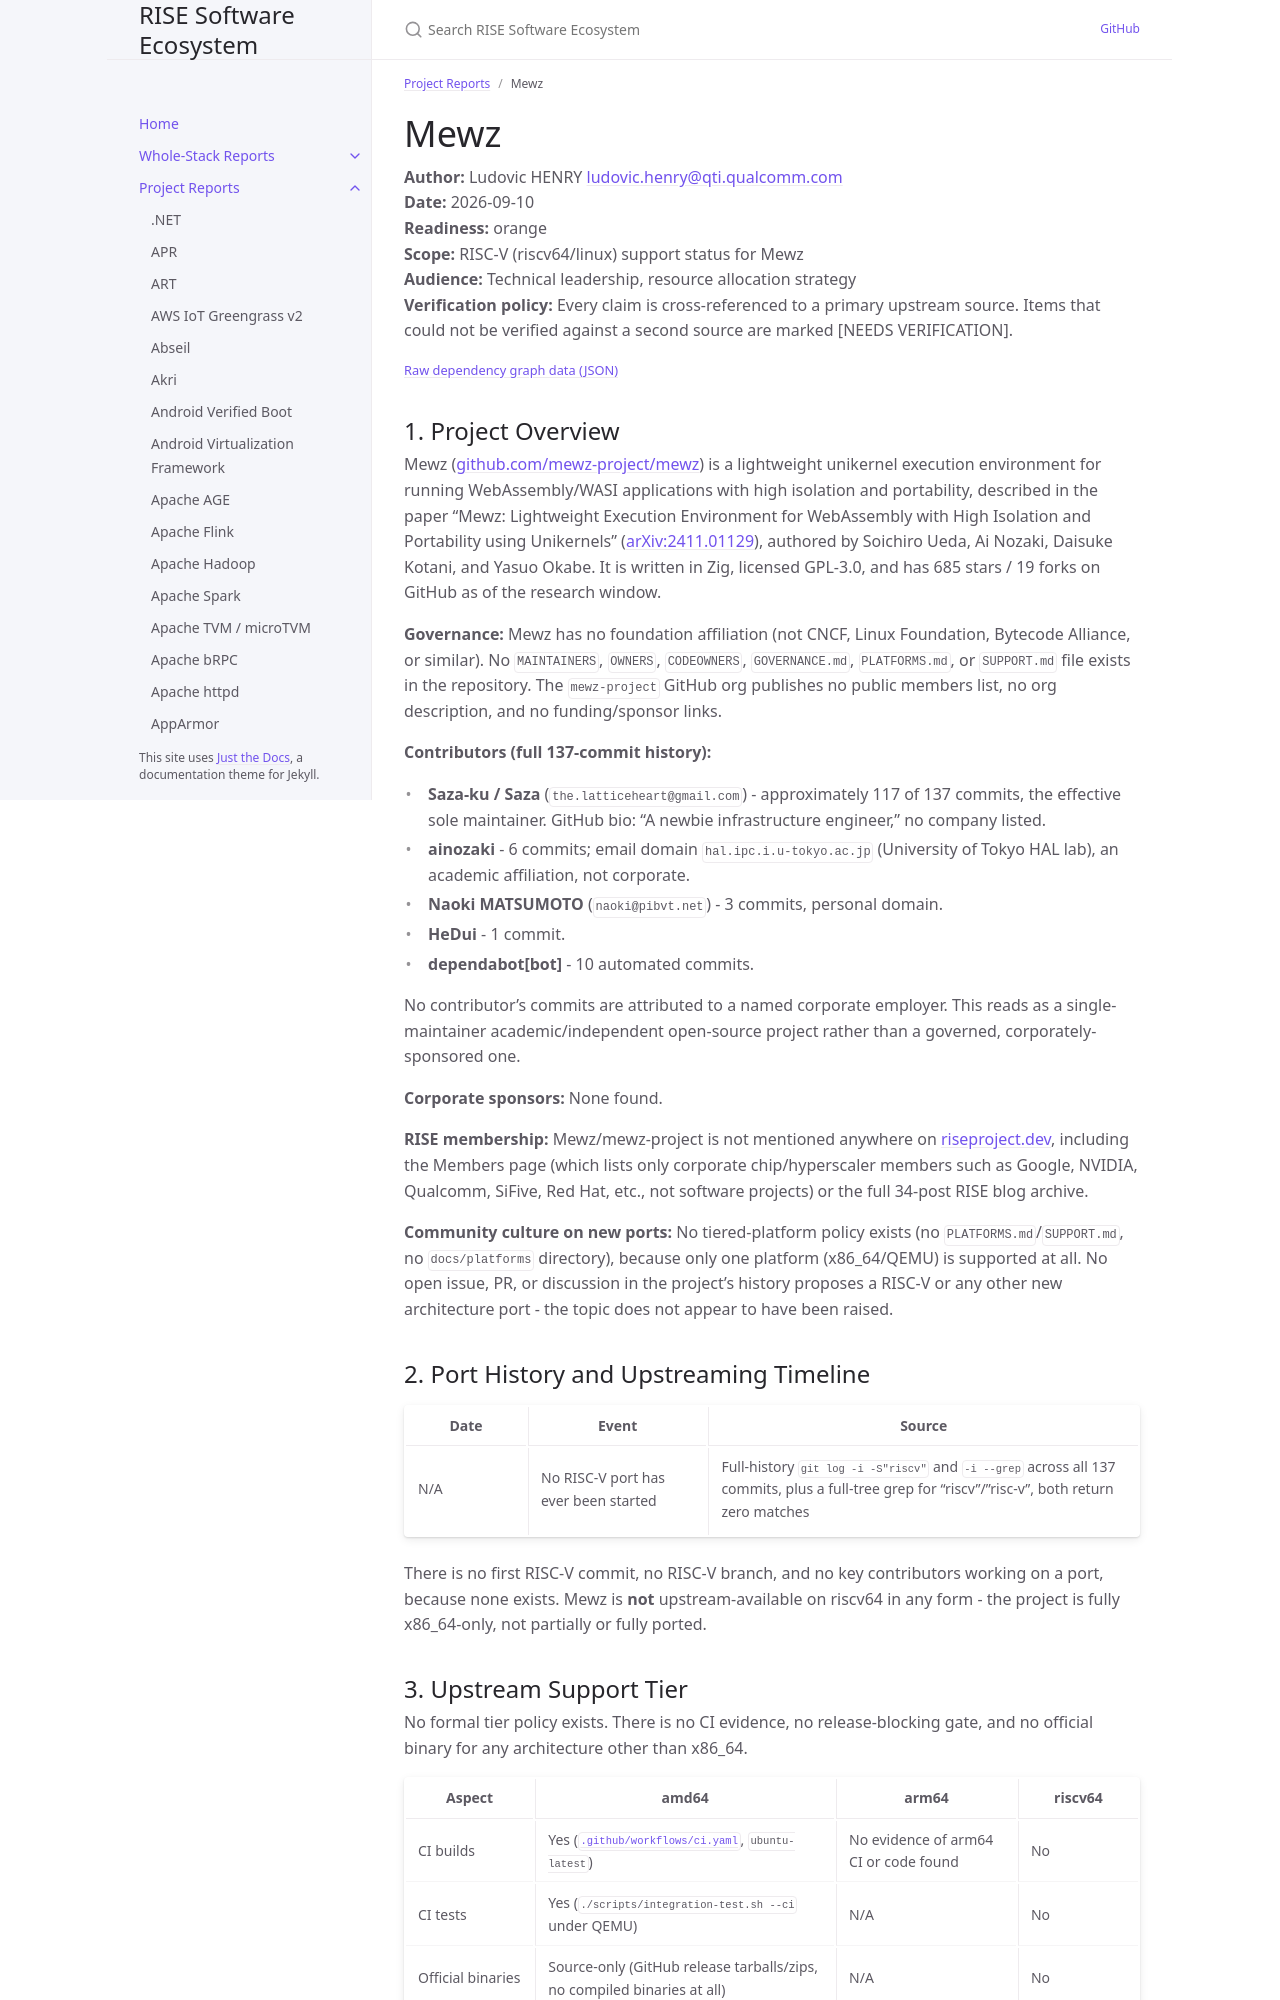

repository: riseproject-dev/sw-ecosystem · page: pr-preview/pr-9/project-reports/mewz.html · generator: jekyll

---
title: Mewz
parent: Project Reports
color: orange
dependencies:
  - name: Zig
    relation: build-dependency
    criticality: critical
  - name: QEMU
    relation: test-dependency
    criticality: critical
  - name: Newlib
    relation: runtime-dependency
    criticality: critical
  - name: lwIP
    relation: runtime-dependency
    criticality: critical
  - name: Wasker
    relation: runtime-dependency
    criticality: critical
---

# Mewz

**Author:** Ludovic HENRY <ludovic.henry@qti.qualcomm.com><br/>
**Date:** 2026-09-10<br/>
**Readiness:** orange<br/>
**Scope:** RISC-V (riscv64/linux) support status for Mewz<br/>
**Audience:** Technical leadership, resource allocation strategy<br/>
**Verification policy:** Every claim is cross-referenced to a primary upstream source. Items that could not be verified against a second source are marked [NEEDS VERIFICATION].<br/>

{% include dependency-graph.html slug="dependencies" subset="mewz" %}

## 1. Project Overview

Mewz ([github.com/mewz-project/mewz](https://github.com/mewz-project/mewz)) is a lightweight unikernel execution environment for running WebAssembly/WASI applications with high isolation and portability, described in the paper "Mewz: Lightweight Execution Environment for WebAssembly with High Isolation and Portability using Unikernels" ([arXiv:2411.01129](https://arxiv.org/abs/2411.01129)), authored by Soichiro Ueda, Ai Nozaki, Daisuke Kotani, and Yasuo Okabe. It is written in Zig, licensed GPL-3.0, and has 685 stars / 19 forks on GitHub as of the research window.

**Governance:** Mewz has no foundation affiliation (not CNCF, Linux Foundation, Bytecode Alliance, or similar). No `MAINTAINERS`, `OWNERS`, `CODEOWNERS`, `GOVERNANCE.md`, `PLATFORMS.md`, or `SUPPORT.md` file exists in the repository. The `mewz-project` GitHub org publishes no public members list, no org description, and no funding/sponsor links.

**Contributors (full 137-commit history):**
- **Saza-ku / Saza** (`the.latticeheart@gmail.com`) - approximately 117 of 137 commits, the effective sole maintainer. GitHub bio: "A newbie infrastructure engineer," no company listed.
- **ainozaki** - 6 commits; email domain `hal.ipc.i.u-tokyo.ac.jp` (University of Tokyo HAL lab), an academic affiliation, not corporate.
- **Naoki MATSUMOTO** (`naoki@pibvt.net`) - 3 commits, personal domain.
- **HeDui** - 1 commit.
- **dependabot[bot]** - 10 automated commits.

No contributor's commits are attributed to a named corporate employer. This reads as a single-maintainer academic/independent open-source project rather than a governed, corporately-sponsored one.

**Corporate sponsors:** None found.

**RISE membership:** Mewz/mewz-project is not mentioned anywhere on [riseproject.dev](https://riseproject.dev), including the Members page (which lists only corporate chip/hyperscaler members such as Google, NVIDIA, Qualcomm, SiFive, Red Hat, etc., not software projects) or the full 34-post RISE blog archive.

**Community culture on new ports:** No tiered-platform policy exists (no `PLATFORMS.md`/`SUPPORT.md`, no `docs/platforms` directory), because only one platform (x86_64/QEMU) is supported at all. No open issue, PR, or discussion in the project's history proposes a RISC-V or any other new architecture port - the topic does not appear to have been raised.
